pico-8 play session: no input (idle), after a click and taps of 🅾, ❎, 🅾+❎, 🅾 in the second before t = 0

[t = 1 s] idle ~1s (no d-pad/buttons)
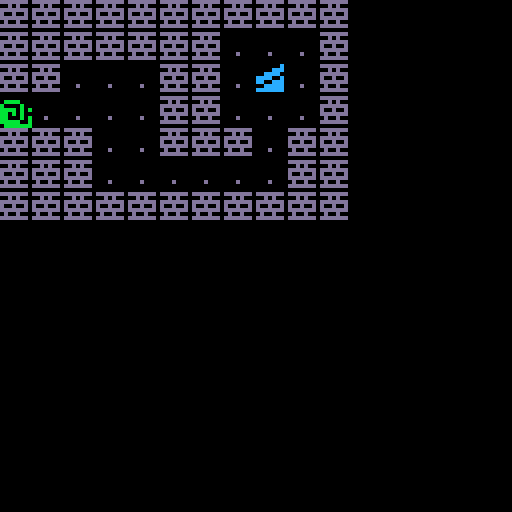

pico-8 cartridge
version 43
__lua__
-- following along with 
-- lazy devs tutorial series here
-- https://youtube.com/playlist?list=plea8cjcua_p3ll7j1q9b6pjua0a-96uus
function _init()
 _upd=update_game
 _drw=draw_game
 
 startgame()
end

function _update()
	_upd()
end

function _draw()
	_drw()
end

function startgame()
 pos={x=0,y=3}
 
end
-->8
--updates
function update_game()
 if btnp(⬅️) then
 	pos.x-=1
 end
 if btnp(➡️) then
 	pos.x+=1
 end
 if btnp(⬆️) then
 	pos.y-=1
 end
 if btnp(⬇️) then
 	pos.y+=1
 end
end
-->8
--draws
function draw_game()
 cls()
 map()
 
 palt(0,false)
 spr(1,8*pos.x,8*pos.y)
end
__gfx__
00000000000000000000000000000000000000000000000000000000000000000000000000000000000000000000000000000000000000000000000000000000
000000000bbbb0000bbbb0000bbbb0000bbbb0000000000000000000000000000000000000000000000000000000000000000000000000000000000000000000
00700700b0000b00bbbb0b00b000bb00b0000b000000000000000000000000000000000000000000000000000000000000000000000000000000000000000000
00077000bbbb0b0bb00b0b00b0b0bb0bb0bb0b000000000000000000000000000000000000000000000000000000000000000000000000000000000000000000
00077000bb0b0b00b0bb0b0bb0bbbb00b0b00b0b0000000000000000000000000000000000000000000000000000000000000000000000000000000000000000
00700700bb000b0bb0000b00b0000b0bb0bbbb000000000000000000000000000000000000000000000000000000000000000000000000000000000000000000
00000000bbbbb00bbbbbb00bbbbbb00bbbbbb00b0000000000000000000000000000000000000000000000000000000000000000000000000000000000000000
000000000bbbbbbb0bbbbbbb0bbbbbbb0bbbbbbb0000000000000000000000000000000000000000000000000000000000000000000000000000000000000000
ddddddd000000000000000c0000000dd000000000000000000000000000000000000000000000000000000000000000000000000000000000000000000000000
00d0d000000000000000ccc0000000dd000000000000000000000000000000000000000000000000000000000000000000000000000000000000000000000000
ddddddd00000000000cccc00000dd0dd000000000000000000000000000000000000000000000000000000000000000000000000000000000000000000000000
d00d00d000000000cccc00c0000dd0dd000000000000000000000000000000000000000000000000000000000000000000000000000000000000000000000000
ddddddd000000000cc00ccc00d0dd0dd000000000000000000000000000000000000000000000000000000000000000000000000000000000000000000000000
0d00d000000d000000ccccc00d0dd0dd000000000000000000000000000000000000000000000000000000000000000000000000000000000000000000000000
ddddddd000000000ccccccc00d0dd0dd000000000000000000000000000000000000000000000000000000000000000000000000000000000000000000000000
__map__
1010101010101010101010000000000000000000000000000000000000000000000000000000000000000000000000000000000000000000000000000000000000000000000000000000000000000000000000000000000000000000000000000000000000000000000000000000000000000000000000000000000000000000
1010101010101011111110000000000000000000000000000000000000000000000000000000000000000000000000000000000000000000000000000000000000000000000000000000000000000000000000000000000000000000000000000000000000000000000000000000000000000000000000000000000000000000
1010111111101011121110000000000000000000000000000000000000000000000000000000000000000000000000000000000000000000000000000000000000000000000000000000000000000000000000000000000000000000000000000000000000000000000000000000000000000000000000000000000000000000
1311111111101011111110000000000000000000000000000000000000000000000000000000000000000000000000000000000000000000000000000000000000000000000000000000000000000000000000000000000000000000000000000000000000000000000000000000000000000000000000000000000000000000
1010101111101010111010000000000000000000000000000000000000000000000000000000000000000000000000000000000000000000000000000000000000000000000000000000000000000000000000000000000000000000000000000000000000000000000000000000000000000000000000000000000000000000
1010101111111111111010000000000000000000000000000000000000000000000000000000000000000000000000000000000000000000000000000000000000000000000000000000000000000000000000000000000000000000000000000000000000000000000000000000000000000000000000000000000000000000
1010101010101010101010000000000000000000000000000000000000000000000000000000000000000000000000000000000000000000000000000000000000000000000000000000000000000000000000000000000000000000000000000000000000000000000000000000000000000000000000000000000000000000
